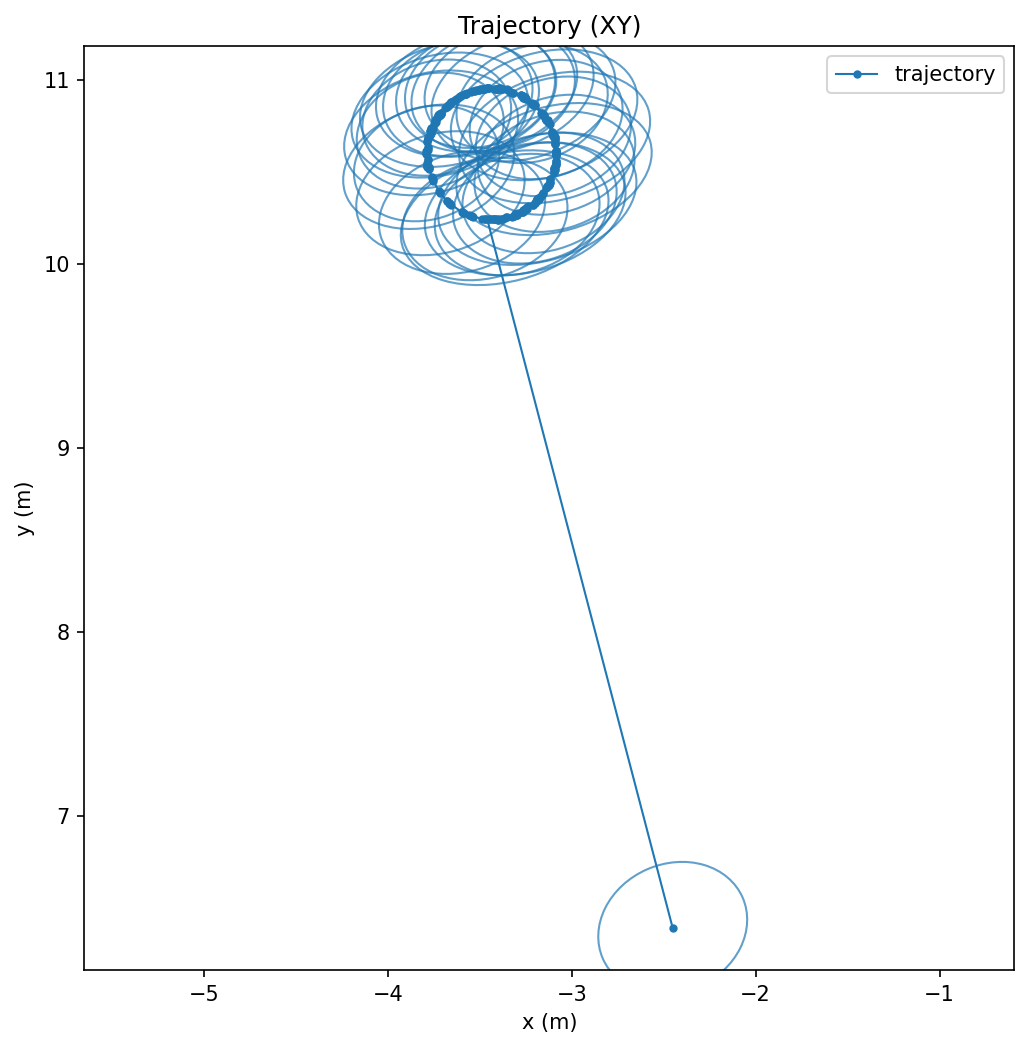

The data file committed next to this chart (first rows):
time, x, y, theta, cov_xx, cov_xy, cov_yy, cov_thetatheta
1763115422, -2.451, 6.39, -1.315, 0.02734, 0.003098, 0.02161, 0.0
1763115422, -3.459, 10.24, -0.0009964, 0.06097, 0.01129, 0.02355, 0.0
1763115422, -3.444, 10.24, 0.04374, 0.05918, 0.01068, 0.02331, 0.0
1763115422, -3.444, 10.24, 0.04379, 0.0577, 0.01033, 0.02317, 0.0
1763115422, -3.429, 10.24, 0.08241, 0.05638, 0.009897, 0.02299, 0.0
1763115422, -3.429, 10.24, 0.0824, 0.05586, 0.009771, 0.0229, 0.0
1763115422, -3.415, 10.24, 0.1231, 0.0554, 0.009553, 0.02278, 0.0
1763115422, -3.415, 10.24, 0.1231, 0.05515, 0.009491, 0.02271, 0.0
1763115422, -3.408, 10.24, 0.1454, 0.0542, 0.009225, 0.02259, 0.0
1763115422, -3.365, 10.25, 0.2694, 0.05323, 0.008782, 0.02239, 0.0
1763115422, -3.357, 10.25, 0.2898, 0.05246, 0.008625, 0.02231, 0.0
1763115422, -3.351, 10.26, 0.3102, 0.05169, 0.008479, 0.02223, 0.0
1763115422, -3.31, 10.27, 0.4282, 0.0517, 0.008335, 0.02213, 0.0
1763115423, -3.31, 10.27, 0.4282, 0.05149, 0.008349, 0.0221, 0.0
1763115423, -3.303, 10.27, 0.4485, 0.05134, 0.008345, 0.02206, 0.0
1763115423, -3.291, 10.28, 0.4912, 0.05115, 0.00832, 0.02201, 0.0
1763115423, -3.265, 10.29, 0.5746, 0.05065, 0.008138, 0.02193, 0.0
1763115423, -3.259, 10.3, 0.5949, 0.05013, 0.008043, 0.02187, 0.0
1763115423, -3.253, 10.3, 0.6152, 0.04968, 0.007964, 0.02182, 0.0
1763115423, -3.253, 10.3, 0.6153, 0.04959, 0.008009, 0.0218, 0.0
1763115423, -3.247, 10.3, 0.6336, 0.04951, 0.008042, 0.02178, 0.0
1763115423, -3.241, 10.31, 0.6539, 0.04941, 0.008075, 0.02175, 0.0
1763115423, -3.235, 10.31, 0.6762, 0.04925, 0.008108, 0.02174, 0.0
1763115423, -3.196, 10.34, 0.8166, 0.04918, 0.008081, 0.0217, 0.0
1763115423, -3.191, 10.35, 0.8349, 0.04902, 0.008073, 0.02168, 0.0
1763115423, -3.191, 10.35, 0.8349, 0.04883, 0.008117, 0.02167, 0.0
1763115423, -3.187, 10.35, 0.8553, 0.04867, 0.00811, 0.02164, 0.0
1763115423, -3.187, 10.35, 0.8553, 0.04848, 0.008108, 0.02162, 0.0
1763115423, -3.182, 10.36, 0.8777, 0.04834, 0.008144, 0.02161, 0.0
1763115423, -3.141, 10.41, 1.063, 0.0483, 0.008117, 0.02158, 0.0
1763115423, -3.137, 10.42, 1.081, 0.0481, 0.008143, 0.02158, 0.0
1763115423, -3.134, 10.42, 1.104, 0.04794, 0.00815, 0.02157, 0.0
1763115423, -3.121, 10.45, 1.181, 0.04782, 0.008141, 0.02156, 0.0
1763115423, -3.116, 10.46, 1.22, 0.04765, 0.008139, 0.02155, 0.0
1763115423, -3.116, 10.46, 1.22, 0.04741, 0.008114, 0.02154, 0.0
1763115424, -3.096, 10.52, 1.376, 0.04735, 0.008057, 0.02152, 0.0
1763115424, -3.096, 10.52, 1.376, 0.0471, 0.008025, 0.0215, 0.0
1763115424, -3.095, 10.52, 1.397, 0.04687, 0.007992, 0.02149, 0.0
1763115424, -3.093, 10.53, 1.419, 0.04666, 0.007963, 0.02148, 0.0
1763115424, -3.084, 10.59, 1.602, 0.04665, 0.007915, 0.02146, 0.0
1763115424, -3.084, 10.6, 1.621, 0.0464, 0.007876, 0.02144, 0.0
1763115424, -3.084, 10.61, 1.641, 0.04615, 0.00784, 0.02143, 0.0
1763115424, -3.084, 10.62, 1.661, 0.0458, 0.00781, 0.02142, 0.0
1763115424, -3.089, 10.67, 1.826, 0.04565, 0.007781, 0.02141, 0.0
1763115424, -3.091, 10.68, 1.848, 0.0453, 0.007723, 0.02139, 0.0
1763115424, -3.093, 10.69, 1.869, 0.04506, 0.007641, 0.02136, 0.0
1763115424, -3.093, 10.69, 1.869, 0.04472, 0.007577, 0.02133, 0.0
1763115424, -3.095, 10.69, 1.891, 0.0445, 0.007498, 0.0213, 0.0
1763115424, -3.095, 10.69, 1.891, 0.04426, 0.007416, 0.02126, 0.0
1763115424, -3.098, 10.7, 1.911, 0.04397, 0.007355, 0.02125, 0.0
1763115424, -3.119, 10.76, 2.091, 0.0438, 0.007317, 0.02123, 0.0
1763115424, -3.126, 10.77, 2.131, 0.04354, 0.007236, 0.02121, 0.0
1763115424, -3.126, 10.77, 2.131, 0.04327, 0.007152, 0.02117, 0.0
1763115424, -3.13, 10.78, 2.152, 0.04307, 0.007076, 0.02114, 0.0
1763115424, -3.15, 10.81, 2.251, 0.04291, 0.007023, 0.02112, 0.0
1763115424, -3.155, 10.82, 2.274, 0.04272, 0.006946, 0.02108, 0.0
1763115424, -3.159, 10.82, 2.294, 0.04255, 0.006872, 0.02105, 0.0
1763115425, -3.198, 10.86, 2.457, 0.04246, 0.006844, 0.02105, 0.0
1763115425, -3.198, 10.86, 2.457, 0.04229, 0.006767, 0.02099, 0.0
1763115425, -3.203, 10.87, 2.475, 0.04214, 0.006691, 0.02095, 0.0
... 225 more rows
